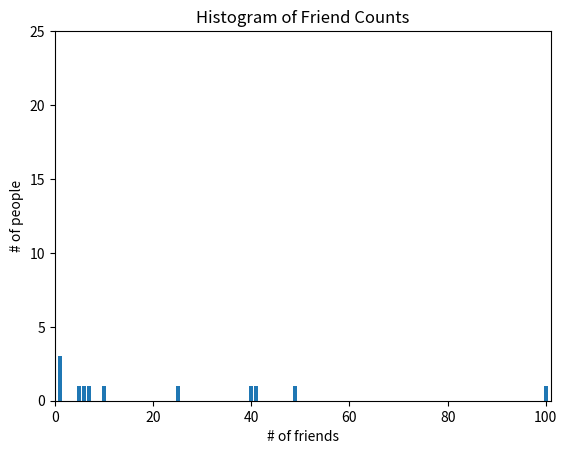

Write Python code to recreate this figure.
num_friends = [100, 49, 41, 40, 25, 10, 1, 1, 1, 5, 6, 7]

# %% codecell
from collections import Counter
import matplotlib.pyplot as plt

friend_counts = Counter(num_friends)
xs = range(101)
ys = [friend_counts[x] for x in xs]
plt.bar(xs, ys)
plt.axis([0, 101, 0, 25])
plt.title("Histogram of Friend Counts")
plt.xlabel('# of friends')
plt.ylabel('# of people')
plt.show()

num_points = len(num_friends)

largest_value = max(num_friends)
smallest_value = min(num_friends)

sorted_values = sorted(num_friends)
smallest_value = sorted_values[0]
second_smallest_value = sorted_values[1]
second_largest_value = sorted_values[-2]

# %% codecell
# Central Tendencies
from typing import List

def mean(xs: List[float]) -> float:
    return sum(xs) / len(xs)

mean(num_friends)

# The underscores indicate that these are "private" functions, as they're
# intended to be called by our median function but not by other people
# using our statistics library.
def _median_odd(xs: List[float]) -> float:
    """If len(xs) is odd, the median is the middle element"""
    return sorted(xs)[len(xs) // 2]

def _median_even(xs: List[float]) -> float:
    """If len(xs) is even, it's the average of the middle two elements"""
    sorted_xs = sorted(xs)
    hi_midpoint = len(xs) // 2
    return (sorted_xs[hi_midpoint - 1] + sorted_xs[hi_midpoint]) / 2

def median(v: List[float]) -> float:
    """Finds the 'middle-most' value of v"""
    return _median_even(v) if len(v) % 2 == 0 else _median_odd(v)

assert median([11, 10, 2, 9, 5]) == 9
assert median([1, 9, 2, 10]) == (2 + 9) / 2

print(median(num_friends))

def quantile(xs: List[float], p: float) -> float:
    """Returns the pth-percentile value in x"""
    p_index = int(p * len(xs))
    return sorted(xs)[p_index]

#assert quantile(num_friends, .1) == 1
#assert quantile(num_friends, .25) == 7
#assert quantile(num_friends, .75) == 9
#assert quantile(num_friends, .9) == 49

def mode(x: List[float]) -> List[float]:
    """Returns a list, since there might be more than one mode"""
    counts = Counter(x)
    max_count = max(counts.values())
    return [x_i for x_i, count in counts.items()
        if count == max_count]

assert set(mode(num_friends)) == {1}

# %% codecell
# Dispersion

# "range" already means something in Python, so we'll use a different name
def data_range(xs: List[float]) -> float:
    return max(xs) - min(xs)

assert data_range(num_friends) == 99
